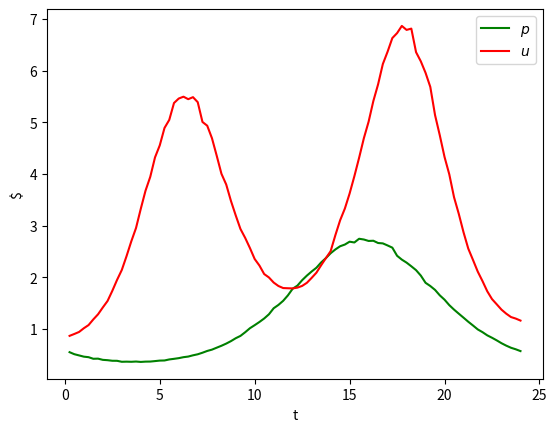

Reproduce this figure in Python. (Note: this script raises an exception after producing the figure.)
# Here we plot the demands u and prices p.
import numpy as np
import matplotlib.pyplot as plt
%matplotlib inline
np.random.seed(1)
T = 96
t = np.linspace(1, T, num=T).reshape(T,1)
p = np.exp(-np.cos((t-15)*2*np.pi/T)+0.01*np.random.randn(T,1))
u = 2*np.exp(-0.6*np.cos((t+40)*np.pi/T) - \
    0.7*np.cos(t*4*np.pi/T)+0.01*np.random.randn(T,1))
plt.figure(1)
plt.plot(t/4, p, 'g', label=r"$p$");
plt.plot(t/4, u, 'r', label=r"$u$");
plt.ylabel("$")
plt.xlabel("t")
plt.legend()
plt.show()

# Solve for the minimum total cost. 
import cvxpy as cvx
Q = 35
C, D = 5, 5
q = cvx.Variable(T)
c = cvx.Variable(T)
# TODO: your code here

# Plot the optimal u and q against c and p.
plt.figure(2)
ts = np.linspace(1, T, num=T).reshape(T,1)/4
plt.subplot(3,1,1)
plt.plot(ts, u, 'r');
plt.plot(ts, c.value, 'b');
plt.xlabel('t')
plt.ylabel('uc')
plt.legend(['u', 'c'])
plt.subplot(3,1,2)
plt.plot(ts, p, 'b');
plt.xlabel('t')
plt.ylabel('pt')
plt.subplot(3,1,3)
plt.plot(ts, q.value, 'b');
plt.xlabel('t')
plt.ylabel('qt')
plt.ylim((0, 40))

# Plot the tradeoff curves
N = 31
Qs = np.linspace(0, 150, num=N).reshape(N,1)

q = cvx.Variable(T)
c = cvx.Variable(T)
Q = cvx.Parameter()
C, D = cvx.Parameter(), cvx.Parameter()
# TODO: your code here

C.value = 1
D.value = 1
cost1 = np.asmatrix(np.zeros((N,1)))

for i in range(N):
    Q.value = Qs[i]
    cost1[i] = prob.solve()
    
C.value = 3
D.value = 3
cost2 = np.asmatrix(np.zeros((N,1)))
for i in range(N):
    Q.value = Qs[i]
    cost2[i] = prob.solve()

plt.figure(3)
plt.plot(Qs, cost2, 'g--', label='C = D = 3');
plt.plot(Qs, cost1, 'b.-', label='C = D = 1');
plt.xlabel('Q')
plt.ylabel('cost')
plt.legend()
plt.show()